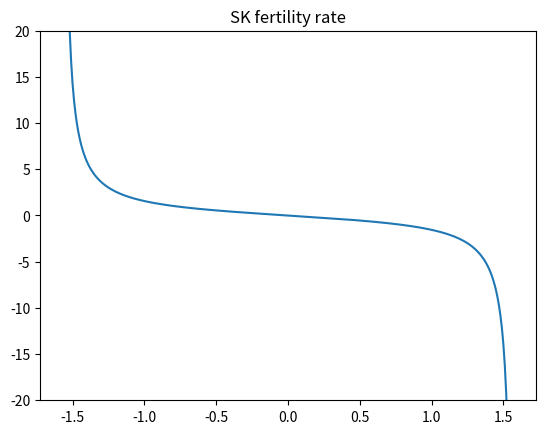

This chart was generated by the following Python code:
import matplotlib.pyplot as plt
import numpy as np

x = np.arange(-0.5 * np.pi, 0.5 * np.pi, 0.01)   # start,stop,step
y = np.tan(-x)

plt.title("SK fertility rate")
plt.plot(x, y)
plt.ylim(-20, 20)
plt.show()
